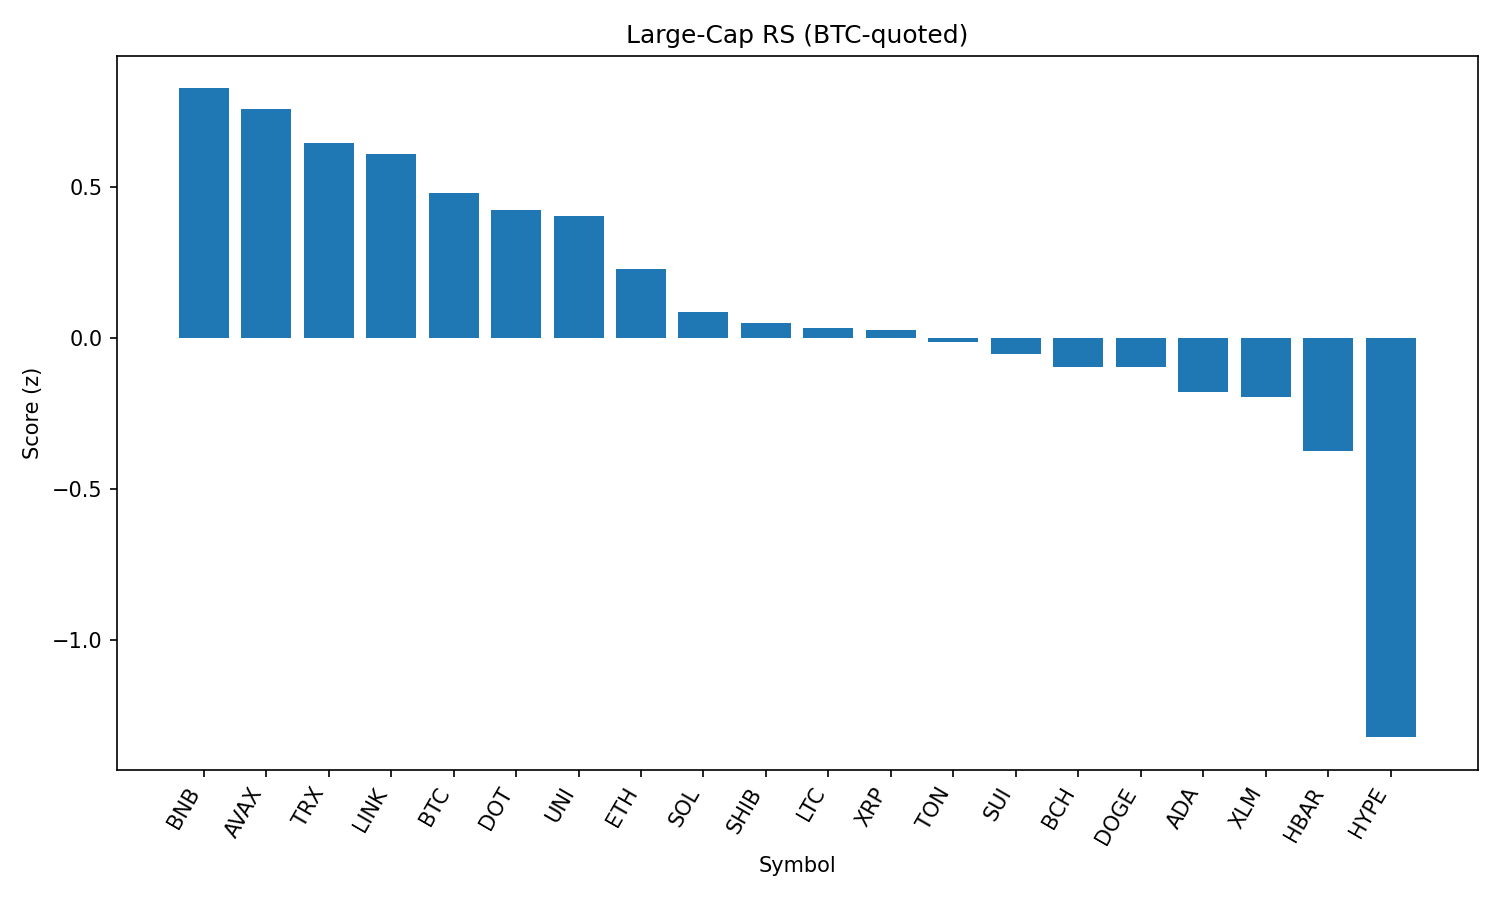

Source data for this figure (header and first rows):
rank, name, symbol, price_btc, price_usd, pct_1h_btc, pct_24h_btc, pct_7d_btc, market_cap_rank, market_cap_usd, volume_usd, score
1, BNB, BNB, 0.007817, 867.9, 0.1609, 1.484, 3.882, 5, 120908165160, 1532202638, 0.8251
2, Avalanche, AVAX, 0.0002232, 24.78, -0.0006849, 2.043, 9.815, 22, 10473639790, 624888083, 0.7582
3, TRON, TRX, 3.09e-06, 0.3436, 0.153, 0.4771, -1.865, 10, 32539990204, 722453808, 0.6441
4, Chainlink, LINK, 0.0002165, 24.04, 0.02022, 1.217, -1.308, 13, 16312560834, 2648246171, 0.6075
5, Bitcoin, BTC, 1.0, 111035, 0.0, 0.0, 0.0, 1, 2211082772359, 32253499996, 0.4808
6, Polkadot, DOT, 3.51e-05, 3.9, -0.1389, 0.9308, 4.062, 34, 5936743570, 359592368, 0.4227
7, Uniswap, UNI, 8.882e-05, 9.86, -0.03406, 0.2485, -2.611, 35, 5928559708, 282771345, 0.4041
8, Ethereum, ETH, 0.04011, 4454, -0.1575, -0.8397, 5.65, 2, 537599041062, 26905326790, 0.2297
9, Solana, SOL, 0.00192, 213.2, -0.8153, 2.988, 18.62, 6, 115453277510, 12630790541, 0.08524
10, Shiba Inu, SHIB, 1.12059e-10, 1.245e-05, -0.396, 0.3371, 2.062, 30, 7336861399, 169593958, 0.05061
11, Litecoin, LTC, 0.001008, 111.9, -0.3957, 0.3829, -1.709, 27, 8546245683, 422627933, 0.03446
12, XRP, XRP, 2.606e-05, 2.89, -0.1787, -1.771, 2.954, 3, 172199586908, 5941171190, 0.02684
13, Toncoin, TON, 2.807e-05, 3.12, -0.4434, 0.5222, -4.179, 28, 8007379799, 250049438, -0.01452
14, Sui, SUI, 3.071e-05, 3.41, -0.3926, -0.4522, 1.229, 19, 11990851362, 986067036, -0.05422
15, Bitcoin Cash, BCH, 0.004957, 550.4, -0.4991, 0.1914, -0.2955, 21, 10970151073, 185448250, -0.09564
16, Dogecoin, DOGE, 1.97e-06, 0.2189, -0.4348, -0.5033, 2.596, 9, 33002446229, 1722218769, -0.09653
17, Cardano, ADA, 7.56e-06, 0.8396, -0.3631, -1.573, 0.0651, 11, 30705136257, 1417352235, -0.1782
18, Stellar, XLM, 3.33e-06, 0.3702, -0.3526, -1.588, -3.929, 20, 11619448139, 274275230, -0.1965
19, Hedera, HBAR, 2.1e-06, 0.233, -0.5866, -1.209, 0.4722, 24, 9884477739, 239226234, -0.3733
20, Hyperliquid, HYPE, 0.0004051, 44.98, -1.043, -5.025, 10.27, 16, 12214223733, 364987169, -1.32
21, Cronos, CRO, 2.7e-06, 0.3002, -1.944, -9.79, 113.9, 23, 10156078429, 1660791276, -2.296
